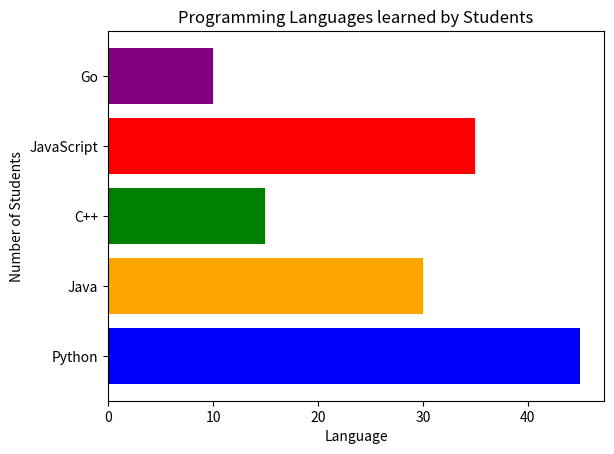

The matplotlib source for this figure:
import matplotlib.pyplot as plt

#example: programming languages popularity
languages = ['Python', 'Java', 'C++', 'JavaScript', 'Go']
students = [45,30,15,35,10]

plt.barh(languages, students, color=['blue', 'orange', 'green', 'red', 'purple'])
plt.title('Programming Languages learned by Students')
plt.xlabel('Language')
plt.ylabel('Number of Students')
plt.show()
